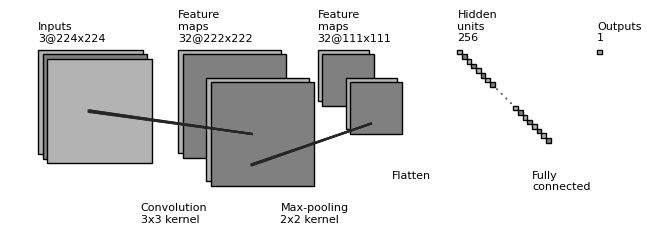

Recreate this plot in Python.
"""
[redacted]
All rights reserved.

Redistribution and use in source and binary forms, with or without
    modification, are permitted provided that the following conditions are met:

1. Redistributions of source code must retain the above copyright notice, this
    list of conditions and the following disclaimer.

2. Redistributions in binary form must reproduce the above copyright notice,
    this list of conditions and the following disclaimer in the documentation
    and/or other materials provided with the distribution.

3. Neither the name of the copyright holder nor the names of its contributors
    may be used to endorse or promote products derived from this software
    without specific prior written permission.

THIS SOFTWARE IS PROVIDED BY THE COPYRIGHT HOLDERS AND CONTRIBUTORS "AS IS"
    AND ANY EXPRESS OR IMPLIED WARRANTIES, INCLUDING, BUT NOT LIMITED TO, THE
    IMPLIED WARRANTIES OF MERCHANTABILITY AND FITNESS FOR A PARTICULAR PURPOSE
    ARE DISCLAIMED. IN NO EVENT SHALL THE COPYRIGHT HOLDER OR CONTRIBUTORS BE
    LIABLE FOR ANY DIRECT, INDIRECT, INCIDENTAL, SPECIAL, EXEMPLARY, OR
    CONSEQUENTIAL DAMAGES (INCLUDING, BUT NOT LIMITED TO, PROCUREMENT OF
    SUBSTITUTE GOODS OR SERVICES; LOSS OF USE, DATA, OR PROFITS; OR BUSINESS
    INTERRUPTION) HOWEVER CAUSED AND ON ANY THEORY OF LIABILITY, WHETHER IN
    CONTRACT, STRICT LIABILITY, OR TORT (INCLUDING NEGLIGENCE OR OTHERWISE)
    ARISING IN ANY WAY OUT OF THE USE OF THIS SOFTWARE, EVEN IF ADVISED OF THE
    POSSIBILITY OF SUCH DAMAGE.
"""


import os
import numpy as np
import matplotlib.pyplot as plt
plt.rcdefaults()
from matplotlib.lines import Line2D
from matplotlib.patches import Rectangle
from matplotlib.patches import Circle

NumDots = 4
NumConvMax = 8
NumFcMax = 20
White = 1.
Light = 0.7
Medium = 0.5
Dark = 0.3
Darker = 0.15
Black = 0.


def add_layer(patches, colors, size=(24, 24), num=5,
              top_left=[0, 0],
              loc_diff=[3, -3],
              ):
    # add a rectangle
    top_left = np.array(top_left)
    loc_diff = np.array(loc_diff)
    loc_start = top_left - np.array([0, size[0]])
    for ind in range(num):
        patches.append(Rectangle(loc_start + ind * loc_diff, size[1], size[0]))
        if ind % 2:
            colors.append(Medium)
        else:
            colors.append(Light)


def add_layer_with_omission(patches, colors, size=(24, 24),
                            num=5, num_max=8,
                            num_dots=4,
                            top_left=[0, 0],
                            loc_diff=[3, -3],
                            ):
    # add a rectangle
    top_left = np.array(top_left)
    loc_diff = np.array(loc_diff)
    loc_start = top_left - np.array([0, size[0]])
    this_num = min(num, num_max)
    start_omit = (this_num - num_dots) // 2
    end_omit = this_num - start_omit
    start_omit -= 1
    for ind in range(this_num):
        if (num > num_max) and (start_omit < ind < end_omit):
            omit = True
        else:
            omit = False

        if omit:
            patches.append(
                Circle(loc_start + ind * loc_diff + np.array(size) / 2, 0.5))
        else:
            patches.append(Rectangle(loc_start + ind * loc_diff,
                                     size[1], size[0]))

        if omit:
            colors.append(Black)
        elif ind % 2:
            colors.append(Medium)
        else:
            colors.append(Light)


def add_mapping(patches, colors, start_ratio, end_ratio, patch_size, ind_bgn,
                top_left_list, loc_diff_list, num_show_list, size_list):

    start_loc = top_left_list[ind_bgn] \
        + (num_show_list[ind_bgn] - 1) * np.array(loc_diff_list[ind_bgn]) \
        + np.array([start_ratio[0] * (size_list[ind_bgn][1] - patch_size[1]),
                    - start_ratio[1] * (size_list[ind_bgn][0] - patch_size[0])]
                   )




    end_loc = top_left_list[ind_bgn + 1] \
        + (num_show_list[ind_bgn + 1] - 1) * np.array(
            loc_diff_list[ind_bgn + 1]) \
        + np.array([end_ratio[0] * size_list[ind_bgn + 1][1],
                    - end_ratio[1] * size_list[ind_bgn + 1][0]])


    patches.append(Rectangle(start_loc, patch_size[1], -patch_size[0]))
    colors.append(Dark)
    patches.append(Line2D([start_loc[0], end_loc[0]],
                          [start_loc[1], end_loc[1]]))
    colors.append(Darker)
    patches.append(Line2D([start_loc[0] + patch_size[1], end_loc[0]],
                          [start_loc[1], end_loc[1]]))
    colors.append(Darker)
    patches.append(Line2D([start_loc[0], end_loc[0]],
                          [start_loc[1] - patch_size[0], end_loc[1]]))
    colors.append(Darker)
    patches.append(Line2D([start_loc[0] + patch_size[1], end_loc[0]],
                          [start_loc[1] - patch_size[0], end_loc[1]]))
    colors.append(Darker)



def label(xy, text, xy_off=[0, 20]):
    plt.text(xy[0] + xy_off[0], xy[1] + xy_off[1], text,
             family='sans-serif', size=8)


if __name__ == '__main__':

    fc_unit_size = 10
    layer_width = 300
    flag_omit = True

    patches = []
    colors = []

    fig, ax = plt.subplots()


    ############################
    # conv layers
    size_list = [(224, 224), (222, 222), (111, 111)]
    num_list = [3, 32, 32]
    x_diff_list = [0, layer_width, layer_width]
    text_list = ['Inputs'] + ['Feature\nmaps'] * (len(size_list) - 1)
    loc_diff_list = [[10, -10]] * len(size_list)

    num_show_list = list(map(min, num_list, [NumConvMax] * len(num_list)))
    top_left_list = np.c_[np.cumsum(x_diff_list), np.zeros(len(x_diff_list))]

    for ind in range(len(size_list)-1,-1,-1):
        if flag_omit:
            add_layer_with_omission(patches, colors, size=size_list[ind],
                                    num=num_list[ind],
                                    num_max=NumConvMax,
                                    num_dots=NumDots,
                                    top_left=top_left_list[ind],
                                    loc_diff=loc_diff_list[ind])
        else:
            add_layer(patches, colors, size=size_list[ind],
                      num=num_show_list[ind],
                      top_left=top_left_list[ind], loc_diff=loc_diff_list[ind])
        label(top_left_list[ind], text_list[ind] + '\n{}@{}x{}'.format(
            num_list[ind], size_list[ind][0], size_list[ind][1]))

    ############################
    # in between layers
    start_ratio_list = [[0.4, 0.5], [0.4, 0.8], [0.4, 0.5], [0.4, 0.8]]
    end_ratio_list = [[0.4, 0.5], [0.4, 0.8], [0.4, 0.5], [0.4, 0.8]]
    patch_size_list = [(3, 3), (2, 2)]
    ind_bgn_list = range(len(patch_size_list))
    text_list = ['Convolution', 'Max-pooling']

    for ind in range(len(patch_size_list)):
        add_mapping(
            patches, colors, start_ratio_list[ind], end_ratio_list[ind],
            patch_size_list[ind], ind,
            top_left_list, loc_diff_list, num_show_list, size_list)
        label(top_left_list[ind], text_list[ind] + '\n{}x{} kernel'.format(
            patch_size_list[ind][0], patch_size_list[ind][1]), xy_off=[220, -370]
        )


    ############################
    # fully connected layers
    size_list = [(fc_unit_size, fc_unit_size)] * 2
    num_list = [256, 1]
    num_show_list = list(map(min, num_list, [NumFcMax] * len(num_list)))
    x_diff_list = [sum(x_diff_list) + layer_width, layer_width, layer_width]
    top_left_list = np.c_[np.cumsum(x_diff_list), np.zeros(len(x_diff_list))]
    loc_diff_list = [[fc_unit_size, -fc_unit_size]] * len(top_left_list)
    text_list = ['Hidden\nunits'] * (len(size_list) - 1) + ['Outputs']

    for ind in range(len(size_list)):
        if flag_omit:
            add_layer_with_omission(patches, colors, size=size_list[ind],
                                    num=num_list[ind],
                                    num_max=NumFcMax,
                                    num_dots=NumDots,
                                    top_left=top_left_list[ind],
                                    loc_diff=loc_diff_list[ind])
        else:
            add_layer(patches, colors, size=size_list[ind],
                      num=num_show_list[ind],
                      top_left=top_left_list[ind],
                      loc_diff=loc_diff_list[ind])
        label(top_left_list[ind], text_list[ind] + '\n{}'.format(
            num_list[ind]))

    text_list = ['Flatten\n', 'Fully\nconnected']

    for ind in range(len(size_list)):
        label(top_left_list[ind], text_list[ind], xy_off=[-140, -300])

    ############################
    for patch, color in zip(patches, colors):
        patch.set_color(color * np.ones(3))
        if isinstance(patch, Line2D):
            ax.add_line(patch)
        else:
            patch.set_edgecolor(Black * np.ones(3))
            ax.add_patch(patch)

    plt.tight_layout()
    plt.axis('equal')
    plt.axis('off')
    plt.show()
    fig.set_size_inches(8, 2.5)

    fig_dir = './'
    fig_ext = '.png'
    fig.savefig(os.path.join(fig_dir, 'convnet_fig' + fig_ext),
                bbox_inches='tight', pad_inches=0)